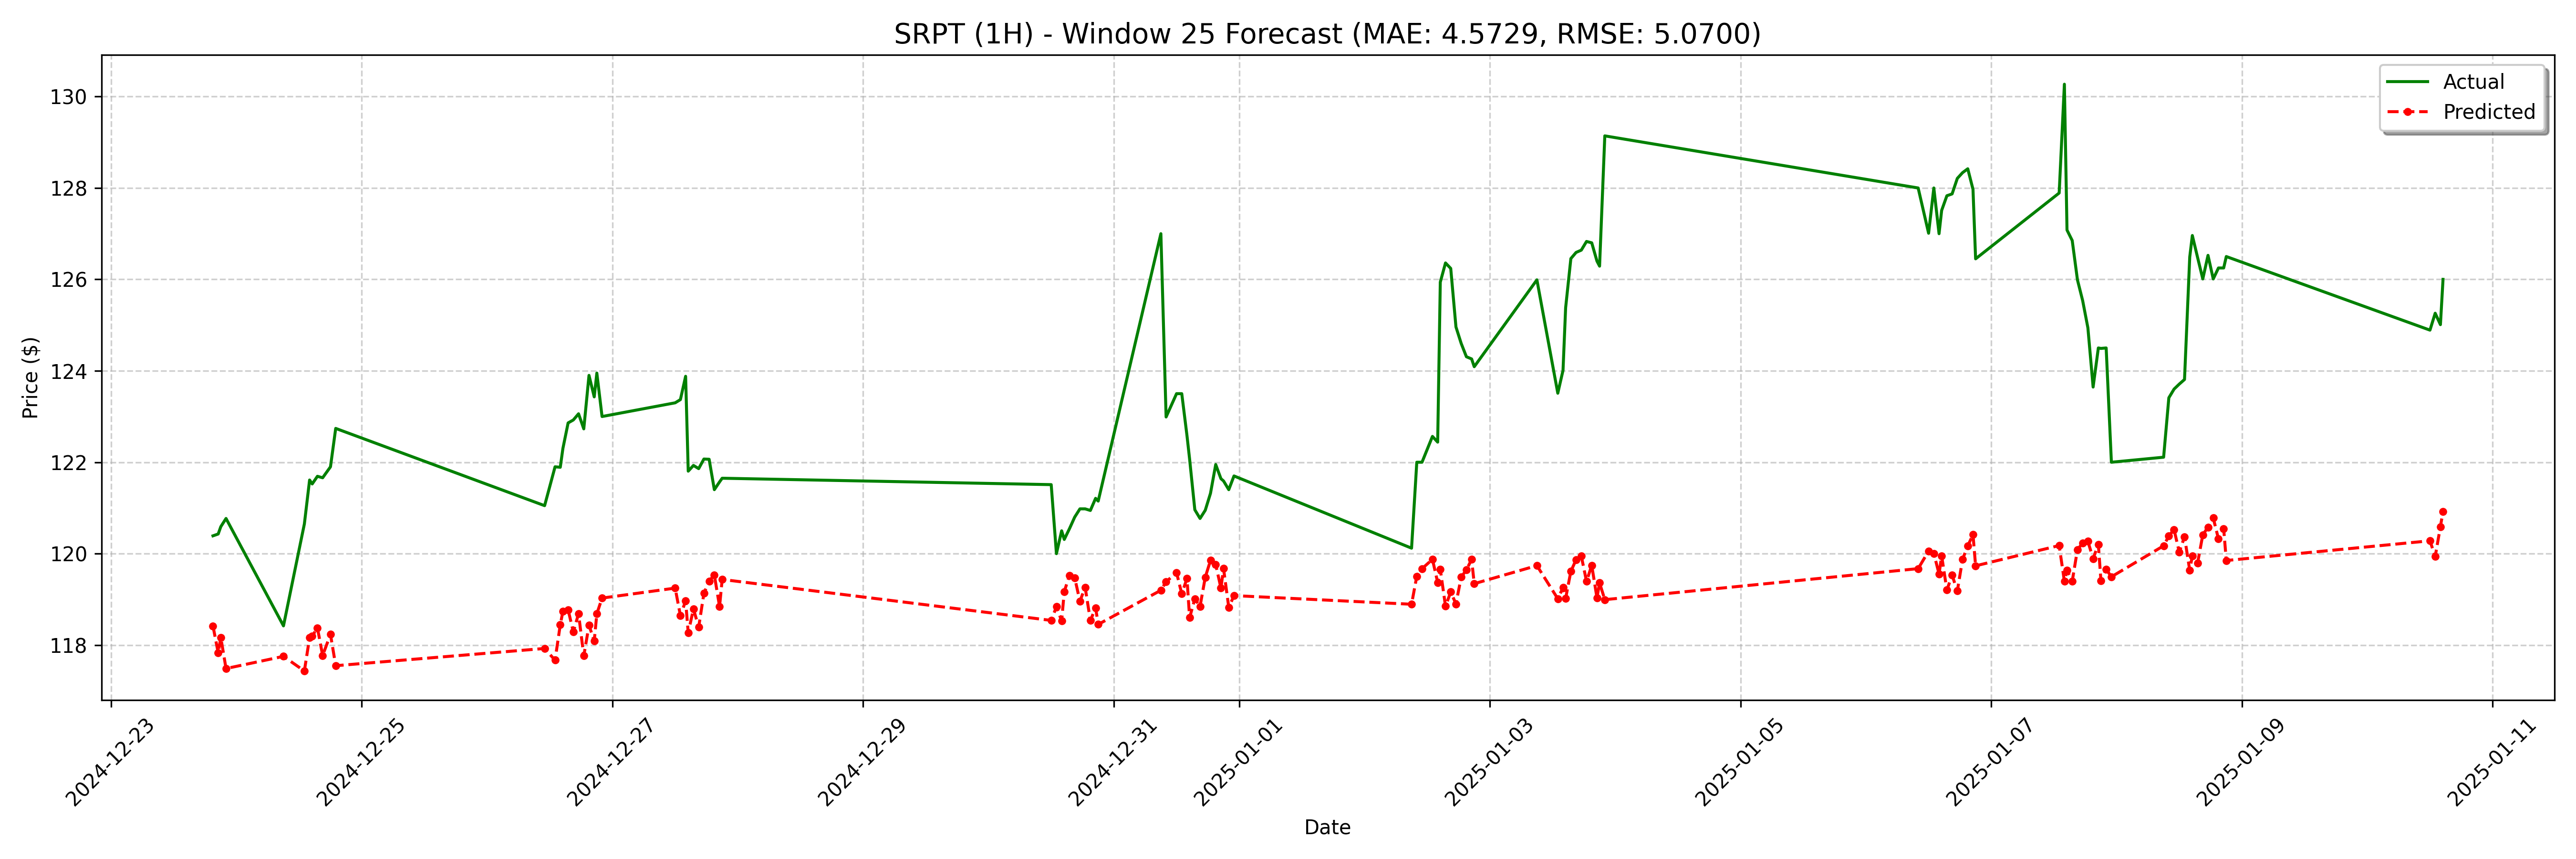

Values plotted in this chart, from the file beside it:
date, actual, forecast
2024-12-23 19:30:00, 120.4, 118.4
2024-12-23 20:30:00, 120.4, 117.8
2024-12-23 21:00:00, 120.6, 118.2
2024-12-23 22:00:00, 120.8, 117.5
2024-12-24 09:00:00, 118.4, 117.8
2024-12-24 13:00:00, 120.7, 117.4
2024-12-24 14:00:00, 121.6, 118.2
2024-12-24 14:30:00, 121.5, 118.2
2024-12-24 15:30:00, 121.7, 118.4
2024-12-24 16:30:00, 121.7, 117.8
2024-12-24 18:00:00, 121.9, 118.2
2024-12-24 19:00:00, 122.7, 117.5
2024-12-26 11:00:00, 121, 117.9
2024-12-26 13:00:00, 121.9, 117.7
2024-12-26 14:00:00, 121.9, 118.4
2024-12-26 14:30:00, 122.3, 118.7
2024-12-26 15:30:00, 122.9, 118.8
2024-12-26 16:30:00, 122.9, 118.3
2024-12-26 17:30:00, 123.1, 118.7
2024-12-26 18:30:00, 122.7, 117.8
2024-12-26 19:30:00, 123.9, 118.4
2024-12-26 20:30:00, 123.4, 118.1
2024-12-26 21:00:00, 124, 118.7
2024-12-26 22:00:00, 123.0, 119
2024-12-27 12:00:00, 123.3, 119.2
2024-12-27 13:00:00, 123.4, 118.6
2024-12-27 14:00:00, 123.9, 119
2024-12-27 14:30:00, 121.8, 118.3
2024-12-27 15:30:00, 121.9, 118.8
2024-12-27 16:30:00, 121.9, 118.4
2024-12-27 17:30:00, 122.1, 119.1
2024-12-27 18:30:00, 122.1, 119.4
2024-12-27 19:30:00, 121.4, 119.5
2024-12-27 20:30:00, 121.6, 118.8
2024-12-27 21:00:00, 121.7, 119.4
2024-12-30 12:00:00, 121.5, 118.5
2024-12-30 13:00:00, 120.0, 118.8
2024-12-30 14:00:00, 120.5, 118.5
2024-12-30 14:30:00, 120.3, 119.2
2024-12-30 15:30:00, 120.5, 119.5
2024-12-30 16:30:00, 120.8, 119.5
2024-12-30 17:30:00, 121, 119
2024-12-30 18:30:00, 121, 119.3
2024-12-30 19:30:00, 120.9, 118.5
2024-12-30 20:30:00, 121.2, 118.8
2024-12-30 21:00:00, 121.2, 118.5
2024-12-31 09:00:00, 127.0, 119.2
2024-12-31 10:00:00, 123, 119.4
2024-12-31 12:00:00, 123.5, 119.6
2024-12-31 13:00:00, 123.5, 119.1
2024-12-31 14:00:00, 122.6, 119.5
2024-12-31 14:30:00, 122.1, 118.6
2024-12-31 15:30:00, 121, 119
2024-12-31 16:30:00, 120.8, 118.8
2024-12-31 17:30:00, 120.9, 119.5
2024-12-31 18:30:00, 121.3, 119.9
2024-12-31 19:30:00, 121.9, 119.8
2024-12-31 20:30:00, 121.6, 119.2
2024-12-31 21:00:00, 121.6, 119.7
2024-12-31 22:00:00, 121.4, 118.8
... 68 more rows
